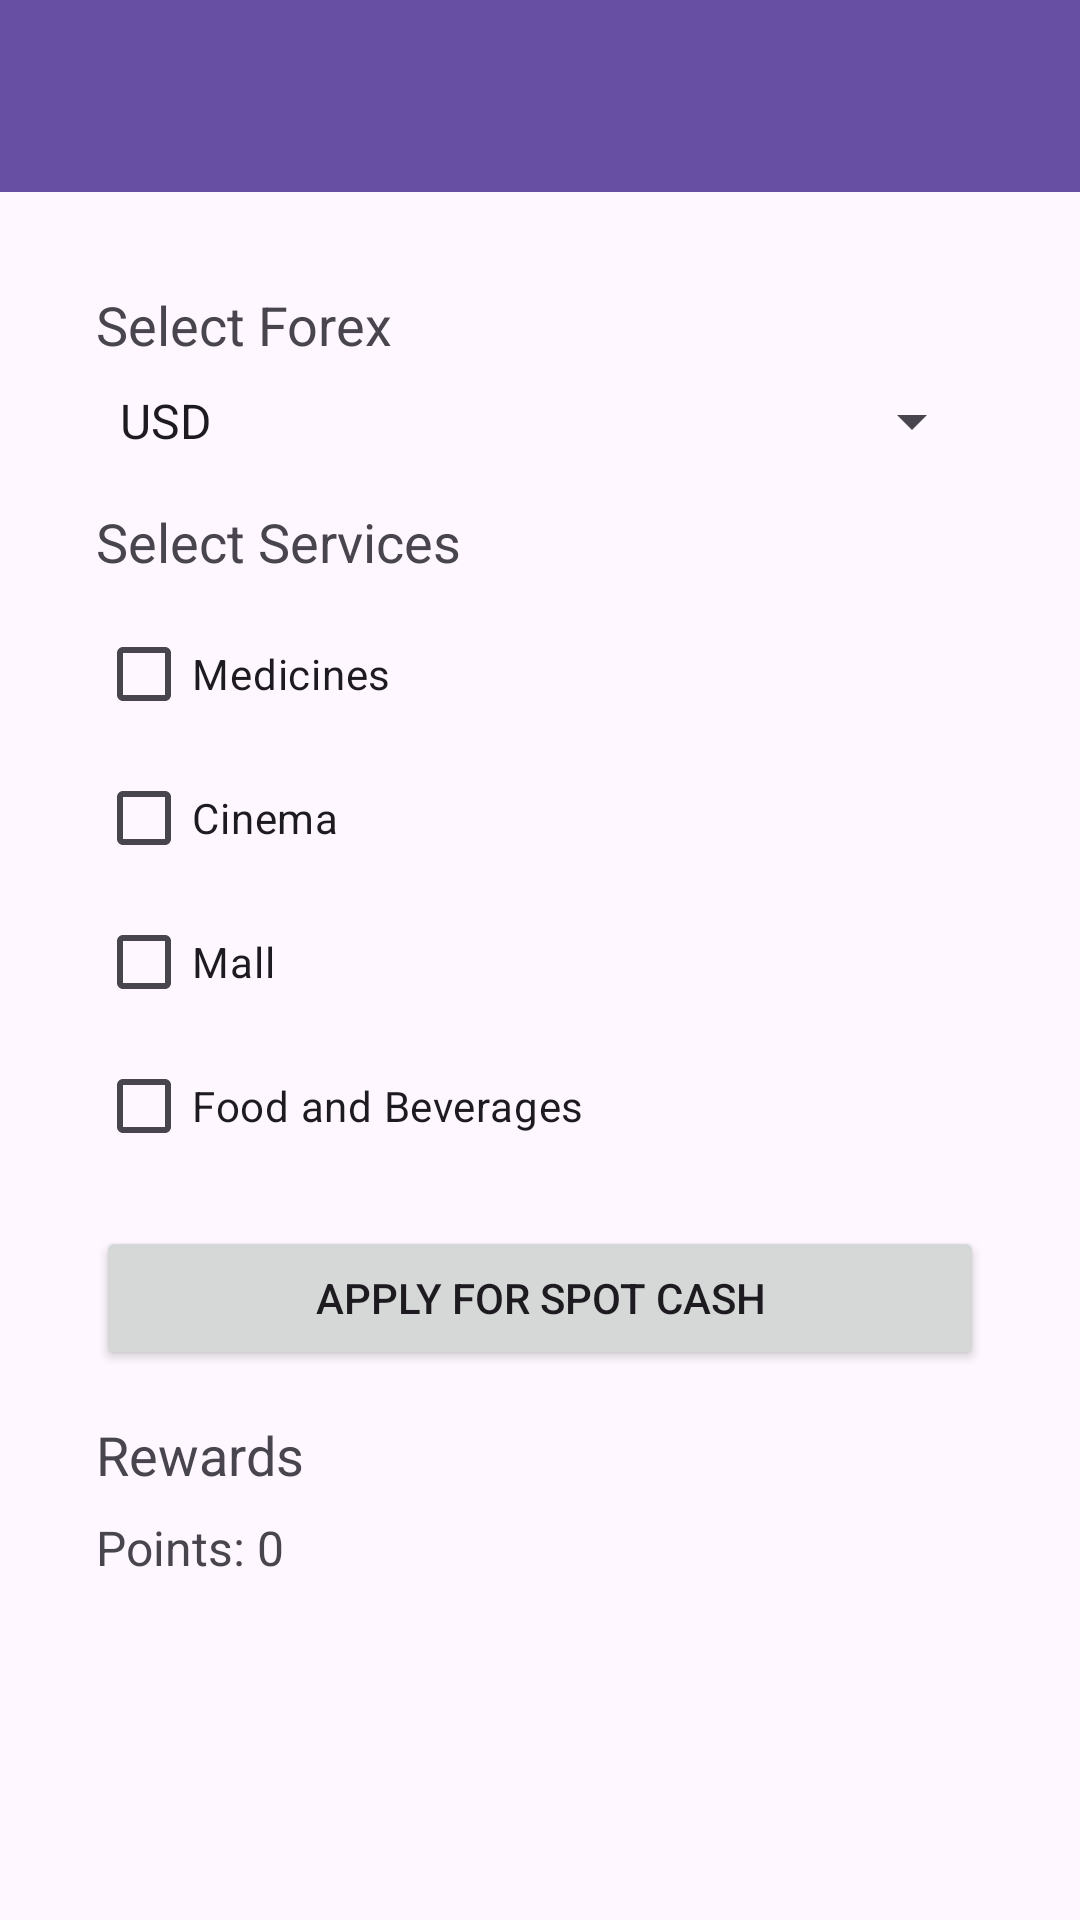

This screen was rendered from an Android layout file. Write that file and the resources it references.
<!-- AndroidManifest.xml: application theme Theme.GoPayWallet -->
<!-- res/layout/activity_spot_cash.xml -->
<?xml version="1.0" encoding="utf-8"?>
<layout xmlns:android="http://schemas.android.com/apk/res/android"
    xmlns:app="http://schemas.android.com/apk/res-auto"
    xmlns:tools="http://schemas.android.com/tools"
    tools:context=".SpotCashActivity">

    <androidx.coordinatorlayout.widget.CoordinatorLayout
        android:layout_width="match_parent"
        android:layout_height="match_parent">

        <com.google.android.material.appbar.AppBarLayout
            android:layout_width="match_parent"
            android:layout_height="wrap_content">

            <androidx.appcompat.widget.Toolbar
                android:id="@+id/toolbar"
                android:layout_width="match_parent"
                android:layout_height="?attr/actionBarSize"
                android:background="?attr/colorPrimary"
                android:theme="@style/ThemeOverlay.AppCompat.Dark.ActionBar" />

        </com.google.android.material.appbar.AppBarLayout>

        <ScrollView
            android:layout_width="match_parent"
            android:layout_height="match_parent"
            app:layout_behavior="@string/appbar_scrolling_view_behavior"
            android:id="@+id/spotCashScroller"
            android:padding="16dp">

            <LinearLayout
                android:layout_width="match_parent"
                android:layout_height="match_parent"
                android:orientation="vertical"
                android:padding="16dp">

                
                <TextView
                    android:id="@+id/tvForex"
                    android:layout_width="wrap_content"
                    android:layout_height="wrap_content"
                    android:text="Select Forex"
                    android:textSize="18sp"
                    android:layout_marginBottom="8dp"/>

                <Spinner
                    android:id="@+id/spinnerForex"
                    android:layout_width="match_parent"
                    android:layout_height="wrap_content"
                    android:entries="@array/forex_array"/>

                
                <TextView
                    android:id="@+id/tvServices"
                    android:layout_width="wrap_content"
                    android:layout_height="wrap_content"
                    android:text="Select Services"
                    android:textSize="18sp"
                    android:layout_marginTop="16dp"
                    android:layout_marginBottom="8dp"/>

                <CheckBox
                    android:id="@+id/cbMedicine"
                    android:layout_width="wrap_content"
                    android:layout_height="wrap_content"
                    android:text="Medicines"/>

                <CheckBox
                    android:id="@+id/cbCinema"
                    android:layout_width="wrap_content"
                    android:layout_height="wrap_content"
                    android:text="Cinema"/>

                <CheckBox
                    android:id="@+id/cbMall"
                    android:layout_width="wrap_content"
                    android:layout_height="wrap_content"
                    android:text="Mall"/>

                <CheckBox
                    android:id="@+id/cbFoodAndBeverage"
                    android:layout_width="wrap_content"
                    android:layout_height="wrap_content"
                    android:text="Food and Beverages"/>

                
                <Button
                    android:id="@+id/btnApply"
                    android:layout_width="match_parent"
                    android:layout_height="wrap_content"
                    android:text="Apply for Spot Cash"
                    android:layout_marginTop="16dp"/>

                
                <TextView
                    android:id="@+id/tvRewards"
                    android:layout_width="wrap_content"
                    android:layout_height="wrap_content"
                    android:text="Rewards"
                    android:textSize="18sp"
                    android:layout_marginTop="16dp"
                    android:layout_marginBottom="8dp"/>

                <TextView
                    android:id="@+id/tvRewardPoints"
                    android:layout_width="wrap_content"
                    android:layout_height="wrap_content"
                    android:text="Points: 0"
                    android:textSize="16sp"/>

            </LinearLayout>

        </ScrollView>
    </androidx.coordinatorlayout.widget.CoordinatorLayout>
</layout>
<!-- resources referenced by this layout -->
<resources>
  <string-array name="forex_array">
          <item>USD</item>
          <item>EUR</item>
          <item>INR</item>
          <item>GBP</item>
      </string-array>
  <style name="Theme.GoPayWallet" parent="Base.Theme.GoPayWallet" />
  <style name="Base.Theme.GoPayWallet" parent="Theme.Material3.DayNight.NoActionBar">
          <item name="windowActionBar">false</item>
          <item name="windowNoTitle">true</item>
          <item name="android:statusBarColor">@android:color/transparent</item>
          
          
      </style>
</resources>
